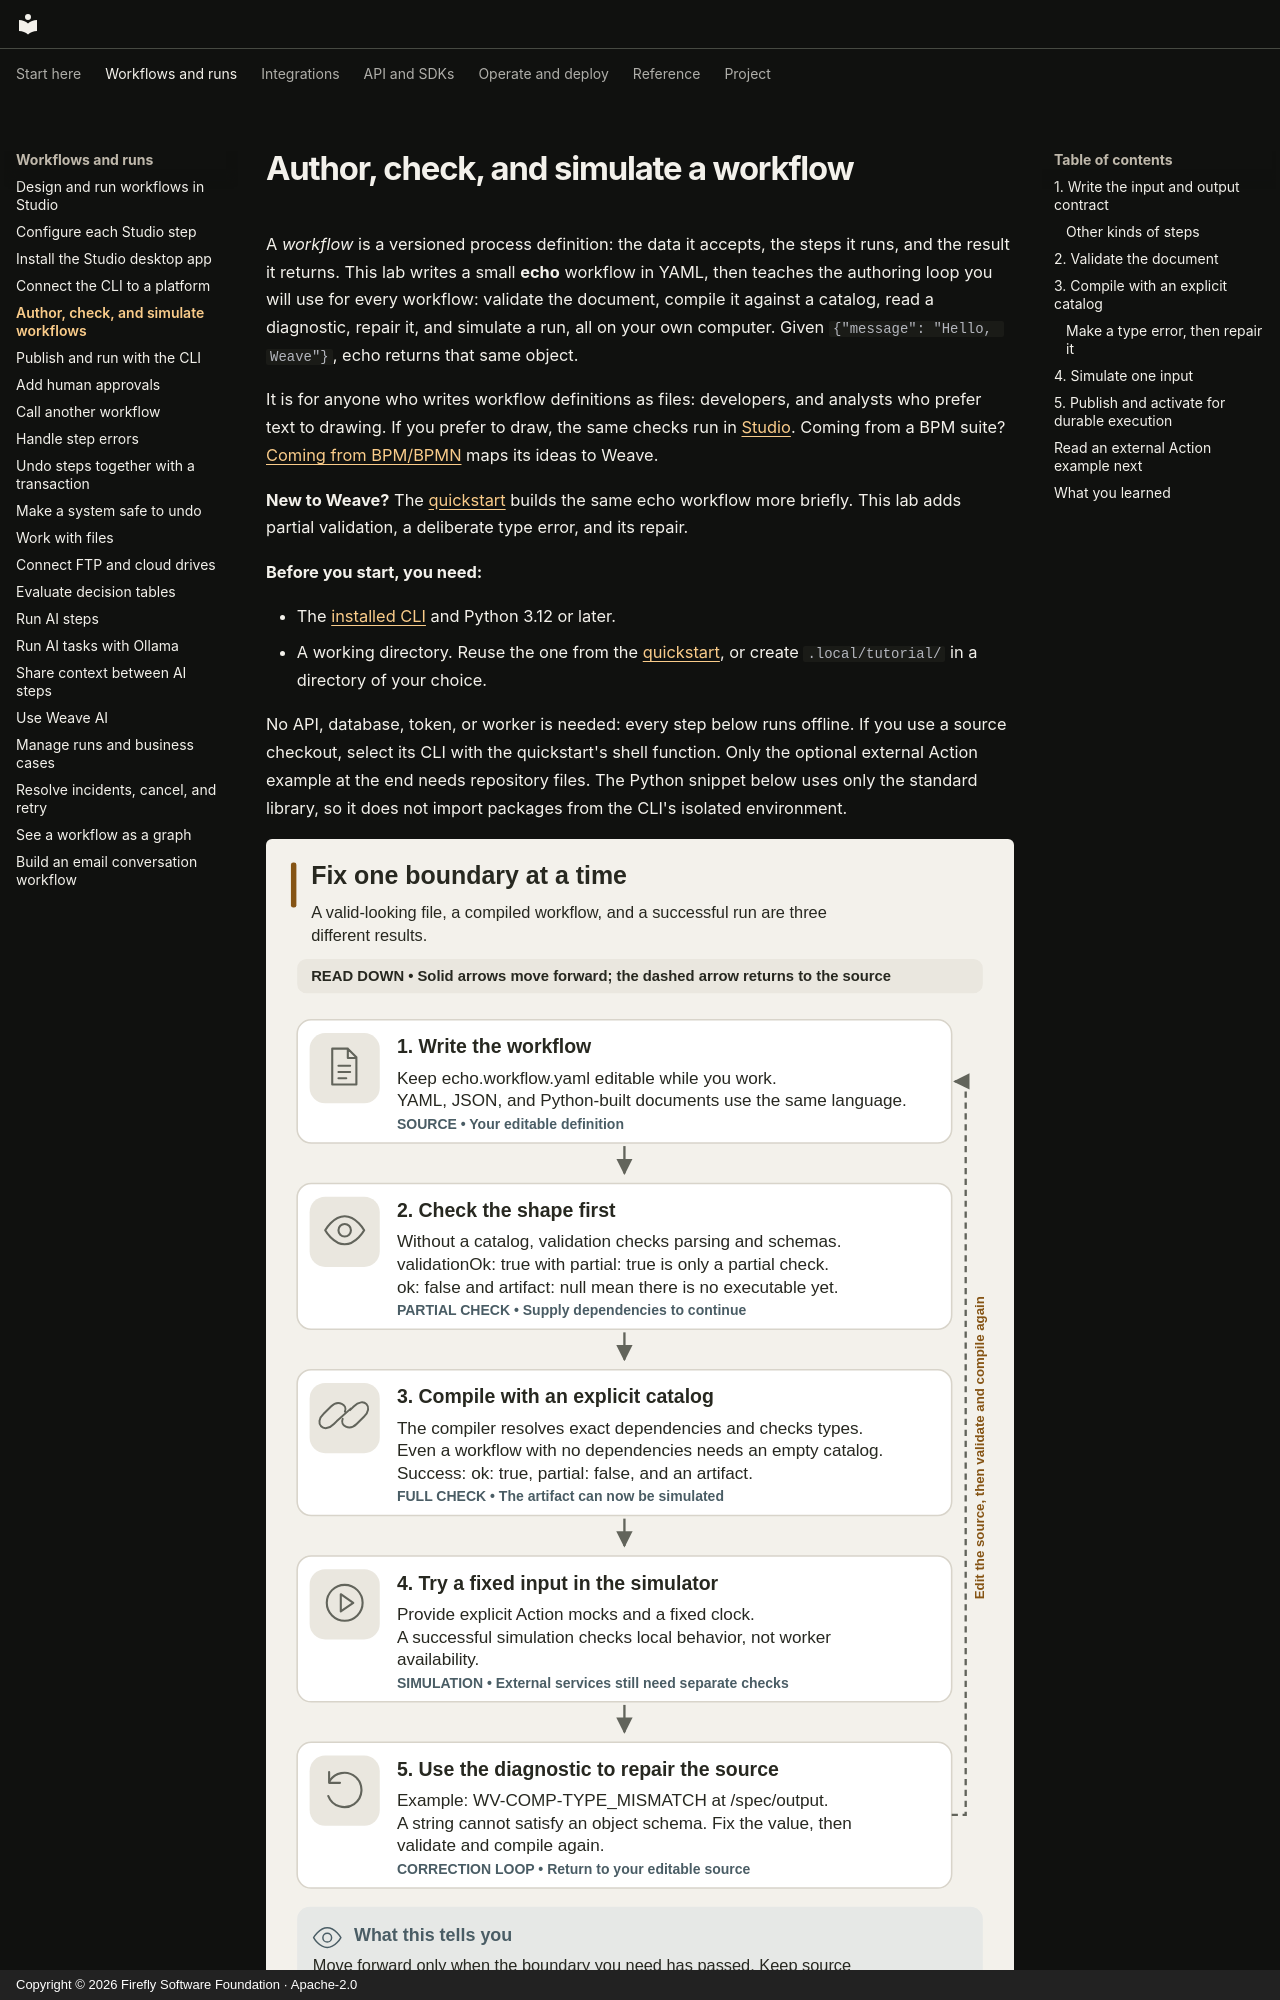

repository: fireflyframework/firefly-weave · page: guides/workflow-authoring/index.html · generator: mkdocs · copyright: Copyright © 2026 Firefly Software Foundation · Apache-2.0

<!--
Copyright 2026 Firefly Software Foundation.

Licensed under the Apache License, Version 2.0 (the "License");
you may not use this file except in compliance with the License.
You may obtain a copy of the License at

    http://www.apache.org/licenses/LICENSE-2.0

Unless required by applicable law or agreed to in writing, software
distributed under the License is distributed on an "AS IS" BASIS,
WITHOUT WARRANTIES OR CONDITIONS OF ANY KIND, either express or implied.
See the License for the specific language governing permissions and
limitations under the License.
Author: Firefly Software Foundation
SPDX-License-Identifier: Apache-2.0
-->

# Author, check, and simulate a workflow

A *workflow* is a versioned process definition: the data it accepts, the steps
it runs, and the result it returns. This lab writes a small **echo** workflow in
YAML, then teaches the authoring loop you will use for every workflow: validate
the document, compile it against a catalog, read a diagnostic, repair it, and
simulate a run, all on your own computer. Given `{"message": "Hello, Weave"}`,
echo returns that same object.

It is for anyone who writes workflow definitions as files: developers, and
analysts who prefer text to drawing. If you prefer to draw, the same checks run
in [Studio](studio.md#draw-and-validate-a-workflow-locally). Coming from a BPM
suite? [Coming from BPM/BPMN](../concepts.md#coming-from-bpmbpmn) maps its
ideas to Weave.

**New to Weave?** The [quickstart](../quickstart.md) builds the same echo
workflow more briefly. This lab adds partial validation, a deliberate type
error, and its repair.

**Before you start, you need:**

- The [installed CLI](../installation.md) and Python 3.12 or later.
- A working directory. Reuse the one from the [quickstart](../quickstart.md), or
  create `.local/tutorial/` in a directory of your choice.

No API, database, token, or worker is needed: every step below runs offline.
If you use a source checkout, select its CLI with the quickstart's shell
function. Only the optional external Action example at the end needs repository
files. The Python snippet below uses only the standard library, so it does not
import packages from the CLI's isolated environment.

![Authoring feedback loop showing partial validation, full compilation, diagnostics, and simulation](../diagrams/authoring-diagnostic-loop.svg)

Read down through source, partial validation, full compilation, and simulation. Partial validation can pass without an artifact; compilation needs an explicit catalog. The final card explains how a diagnostic sends you back to a concrete source edit. [Open the diagram at full size](../diagrams/authoring-diagnostic-loop.svg).
